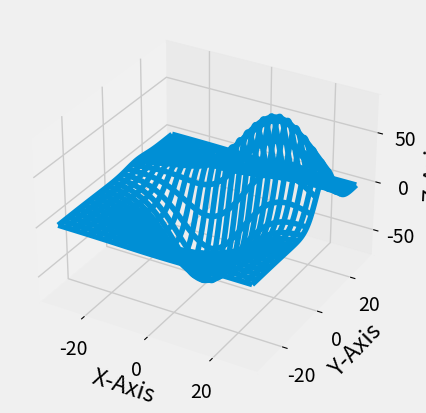

Here is the Python script that generated this plot:
from mpl_toolkits.mplot3d import axes3d
import matplotlib.pyplot as plt
import numpy as np
from matplotlib import style

style.use('fivethirtyeight')

fig = plt.figure()
ax1 = fig.add_subplot(111, projection='3d') # notify that the graphs is 3 dimensions

x, y, z = axes3d.get_test_data() # gives test data

print(axes3d.__file__)
ax1.plot_wireframe(x, y, z, rstride=5, cstride=5) #rstride and cstride creates distance

ax1.set_xlabel('X-Axis')
ax1.set_ylabel('Y-Axis')
ax1.set_zlabel('Z-Axis')
ax1.grid(True)

plt.show()